Photos from the image-classification dataset "OTTO_ML_Dataset" in the GitHub repository dhsig86/ottoatlas. Its 5 classes are: not otoscopic, normal, otite externa aguda, acute otitis media, chronic otitis media.

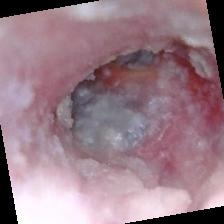
Label: otite externa aguda

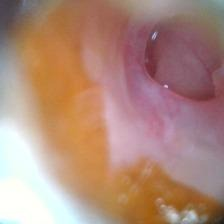
Label: chronic otitis media

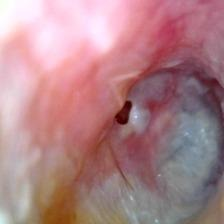
Label: otite externa aguda

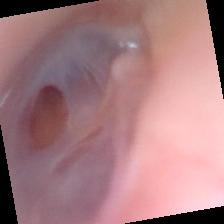
Label: chronic otitis media

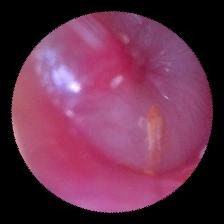
Label: acute otitis media

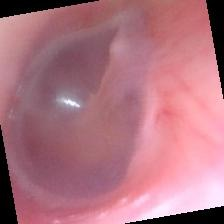
Label: normal
